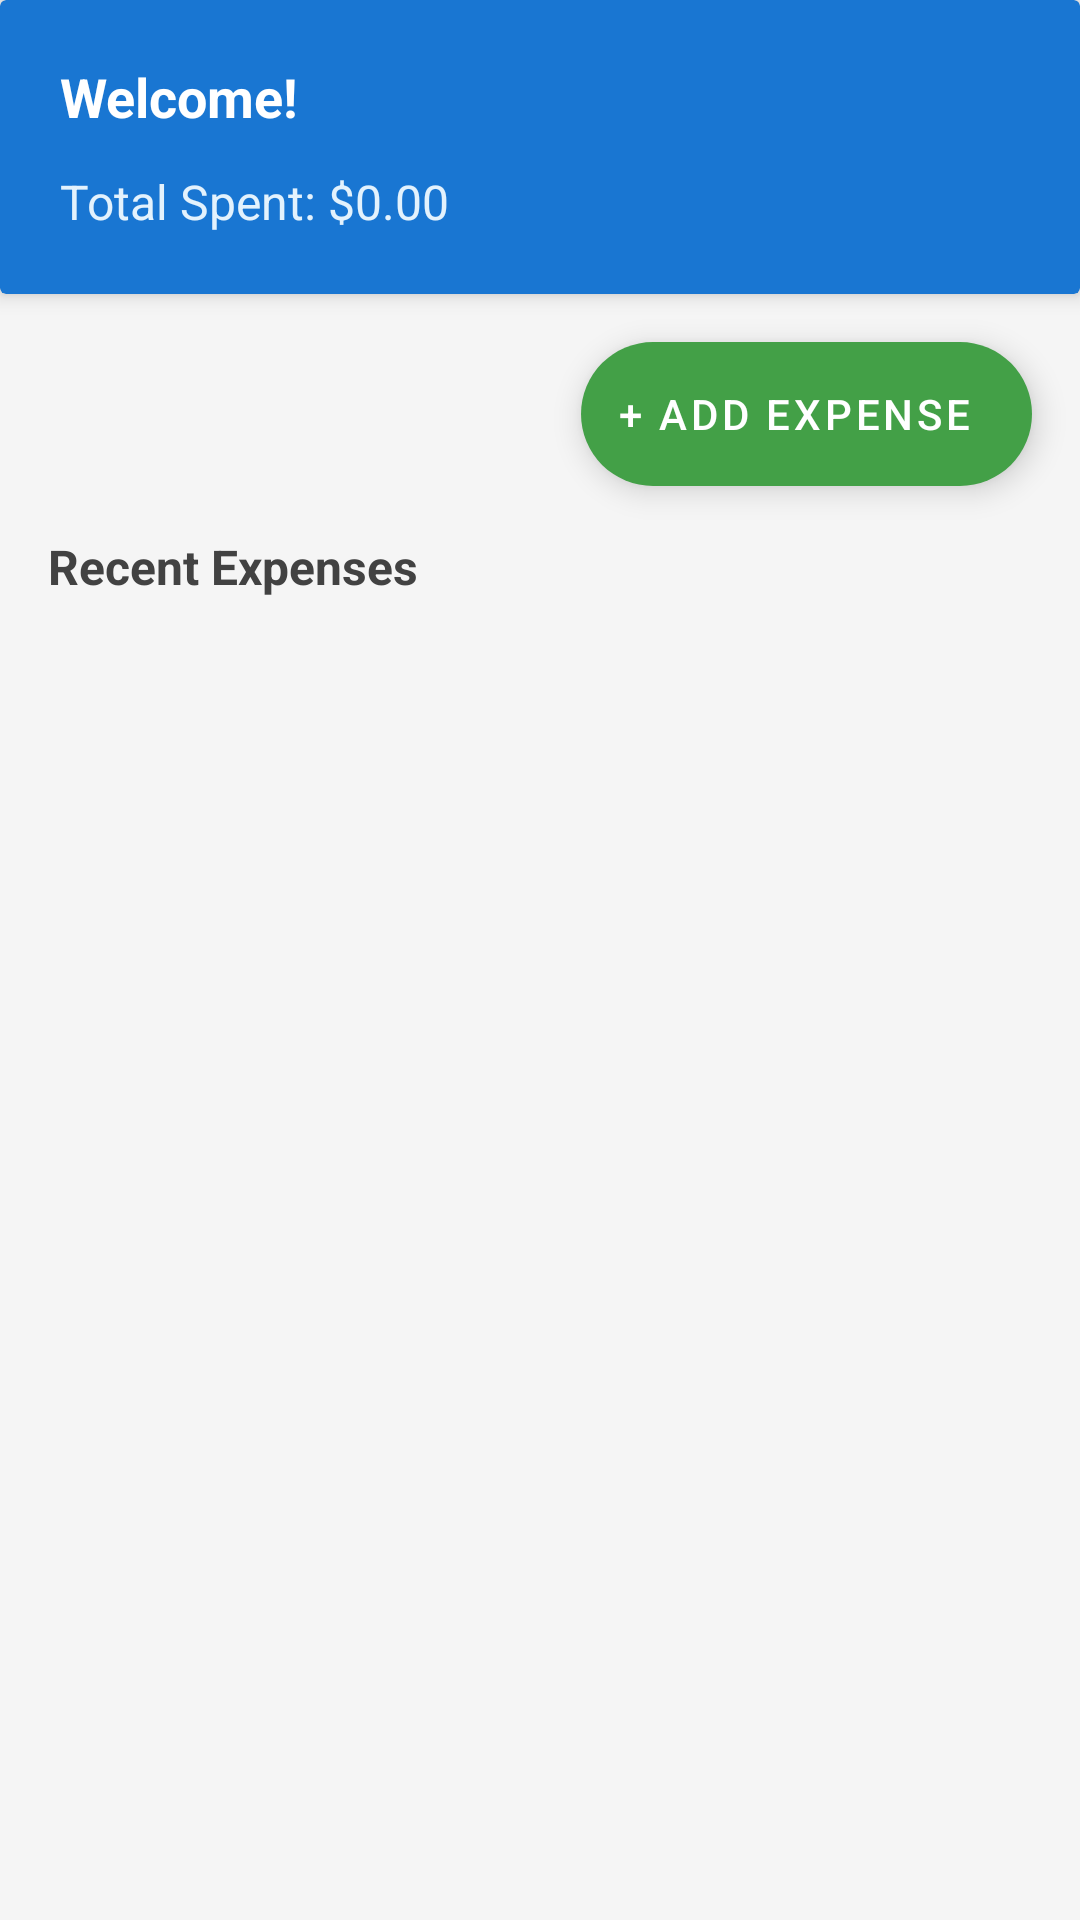

Produce the Android XML layout that renders to this screen, including the resource entries it uses.
<!-- AndroidManifest.xml: application theme Theme.SpendSmart -->
<!-- res/layout/fragment_home.xml -->
<?xml version="1.0" encoding="utf-8"?>
<LinearLayout xmlns:android="http://schemas.android.com/apk/res/android"
    xmlns:app="http://schemas.android.com/apk/res-auto"
    android:layout_width="match_parent"
    android:layout_height="match_parent"
    android:orientation="vertical"
    android:background="#F5F5F5">

    <androidx.cardview.widget.CardView
        android:layout_width="match_parent"
        android:layout_height="wrap_content"
        app:cardBackgroundColor="#1976D2"
        app:cardElevation="4dp"
        android:layout_margin="0dp">

        <LinearLayout
            android:layout_width="match_parent"
            android:layout_height="wrap_content"
            android:orientation="vertical"
            android:padding="20dp">

            <TextView
                android:id="@+id/tvWelcome"
                android:layout_width="match_parent"
                android:layout_height="wrap_content"
                android:text="Welcome!"
                android:textColor="#FFFFFF"
                android:textSize="18sp"
                android:textStyle="bold"
                android:layout_marginBottom="12dp" />

            <TextView
                android:id="@+id/tvTotal"
                android:layout_width="wrap_content"
                android:layout_height="wrap_content"
                android:text="Total Spent: $0.00"
                android:textColor="#E3F2FD"
                android:textSize="16sp"/>
        </LinearLayout>
    </androidx.cardview.widget.CardView>

    <com.google.android.material.floatingactionbutton.ExtendedFloatingActionButton
        android:id="@+id/btnAddExpense"
        android:layout_width="wrap_content"
        android:layout_height="wrap_content"
        android:layout_margin="16dp"
        android:layout_gravity="end"
        android:text="+ Add Expense"
        android:textColor="#FFFFFF"
        app:backgroundTint="#43A047"/>

    <TextView
        android:layout_width="wrap_content"
        android:layout_height="wrap_content"
        android:text="Recent Expenses"
        android:textSize="16sp"
        android:textStyle="bold"
        android:textColor="#424242"
        android:layout_marginStart="16dp"
        android:layout_marginBottom="8dp"/>

    <ProgressBar
        android:id="@+id/progressBar"
        android:layout_width="wrap_content"
        android:layout_height="wrap_content"
        android:layout_gravity="center"
        android:visibility="gone"/>

    <TextView
        android:id="@+id/tvEmpty"
        android:layout_width="match_parent"
        android:layout_height="wrap_content"
        android:text="No expenses yet. Tap + Add Expense to get started!"
        android:textColor="#9E9E9E"
        android:textSize="14sp"
        android:gravity="center"
        android:padding="32dp"
        android:visibility="gone"/>

    <androidx.recyclerview.widget.RecyclerView
        android:id="@+id/rvExpenses"
        android:layout_width="match_parent"
        android:layout_height="match_parent"
        android:padding="8dp"
        android:clipToPadding="false"/>

</LinearLayout>
<!-- resources referenced by this layout -->
<resources>
  <style name="Theme.SpendSmart" parent="Theme.MaterialComponents.DayNight.DarkActionBar">
          <item name="colorPrimary">#1976D2</item>
          <item name="colorPrimaryVariant">#1565C0</item>
          <item name="colorOnPrimary">#FFFFFF</item>
          <item name="colorSecondary">#43A047</item>
          <item name="colorOnSecondary">#FFFFFF</item>
          <item name="android:statusBarColor">#1565C0</item>
      </style>
</resources>
